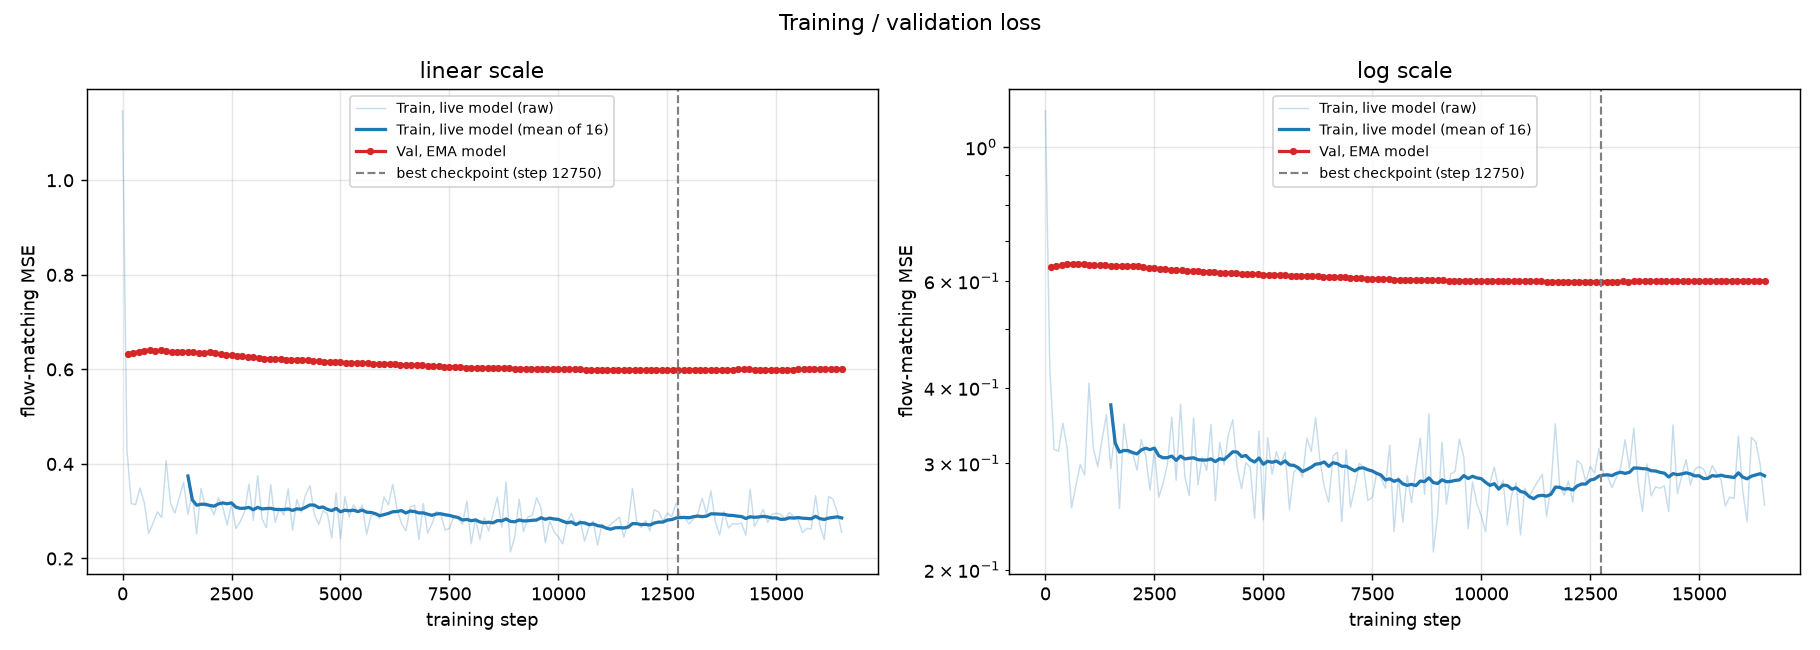

Source data for this figure (header and first rows):
step, train_loss_live, val_loss_ema
0, 1.147, 
100, 0.4317, 
200, 0.3161, 
300, 0.3138, 
400, 0.3492, 
500, 0.3174, 0.6398
600, 0.253, 
700, 0.2752, 
800, 0.2985, 
900, 0.2867, 
1000, 0.4068, 0.6379
1100, 0.3173, 
1200, 0.296, 
1300, 0.328, 
1400, 0.3607, 
1500, 0.2938, 0.6361
1600, 0.3392, 
1700, 0.2524, 
1800, 0.3481, 
1900, 0.3109, 
2000, 0.3127, 0.6363
2100, 0.2921, 
2200, 0.3281, 
2300, 0.3085, 
2400, 0.2708, 
2500, 0.3153, 0.6296
2600, 0.2633, 
2700, 0.2778, 
2800, 0.2988, 
2900, 0.3571, 
3000, 0.281, 0.6251
3100, 0.3751, 
3200, 0.2845, 
3300, 0.265, 
3400, 0.3561, 
3500, 0.2763, 0.6222
3600, 0.3066, 
3700, 0.2917, 
3800, 0.3475, 
3900, 0.2601, 
4000, 0.3244, 0.6195
4100, 0.2982, 
4200, 0.335, 
4300, 0.3538, 
4400, 0.2938, 
4500, 0.2723, 0.6169
4600, 0.3006, 
4700, 0.2951, 
4800, 0.2433, 
4900, 0.3388, 
5000, 0.2417, 0.6148
5100, 0.3305, 
5200, 0.2876, 
5300, 0.3133, 
5400, 0.2977, 
5500, 0.3131, 0.6128
5600, 0.2515, 
5700, 0.2902, 
5800, 0.2944, 
5900, 0.2843, 
... 205 more rows
